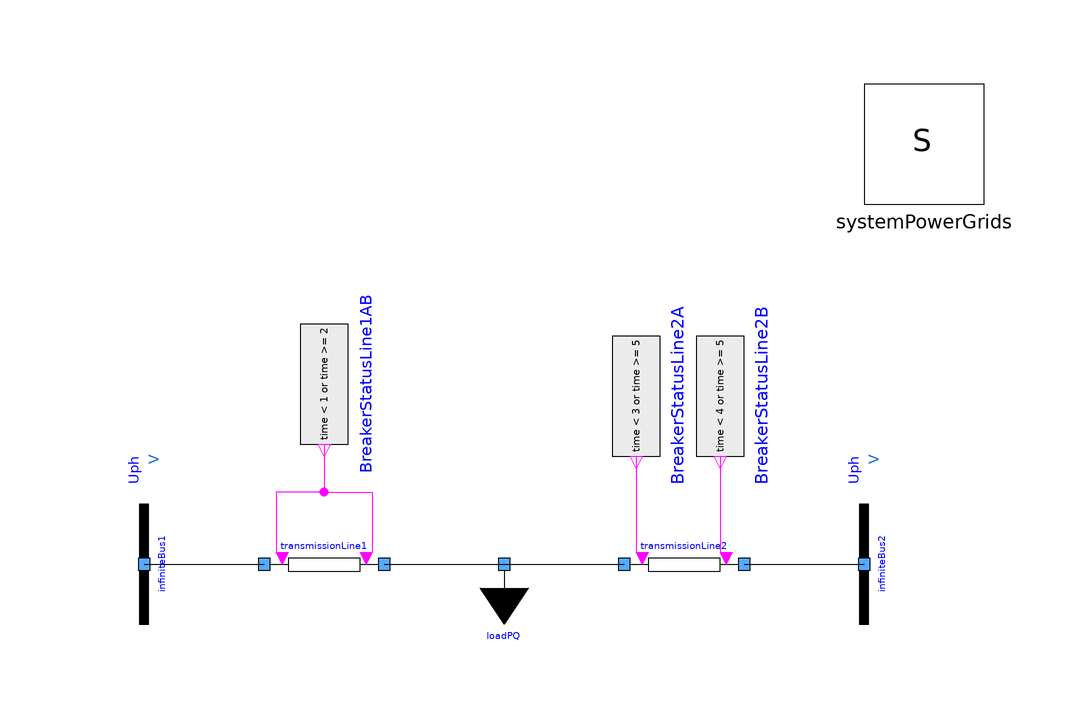

This picture is the connection diagram that the Modelica source below describes through its graphical annotations.

model TestTwoBusesTwoLinesOneLoadOneBreakerOpenClosePortsAB
  extends TestTwoBusesTwoTransmLinesWithBreakersOneLoad(transmissionLine1.useBreakerB = true, transmissionLine1.portVariablesPu = true, transmissionLine1.useBreakerA = true, transmissionLine2.portVariablesPu = true, transmissionLine2.useBreakerA = true, transmissionLine2.useBreakerB = true);
  Modelica.Blocks.Sources.BooleanExpression BreakerStatusLine1AB(y = time < 1 or time >= 2)  annotation(
    Placement(visible = true, transformation(origin = {-30, 30}, extent = {{-10, -10}, {10, 10}}, rotation = -90)));
  Modelica.Blocks.Sources.BooleanExpression BreakerStatusLine2A(y = time < 3 or time >= 5)  annotation(
    Placement(visible = true, transformation(origin = {22, 28}, extent = {{-10, -10}, {10, 10}}, rotation = -90)));
  Modelica.Blocks.Sources.BooleanExpression BreakerStatusLine2B(y = time < 4 or time >= 5)  annotation(
    Placement(visible = true, transformation(origin = {36, 28}, extent = {{-10, -10}, {10, 10}}, rotation = -90)));
equation
  connect(BreakerStatusLine2B.y, transmissionLine2.breakerStatusB) annotation(
    Line(points = {{36, 18}, {36, 18}, {36, 2}, {38, 2}}, color = {255, 0, 255}));
  connect(BreakerStatusLine2A.y, transmissionLine2.breakerStatusA) annotation(
    Line(points = {{22, 18}, {22, 18}, {22, 2}, {24, 2}}, color = {255, 0, 255}));
  connect(BreakerStatusLine1AB.y, transmissionLine1.breakerStatusB) annotation(
    Line(points = {{-30, 20}, {-30, 20}, {-30, 12}, {-22, 12}, {-22, 2}, {-22, 2}}, color = {255, 0, 255}));
  connect(BreakerStatusLine1AB.y, transmissionLine1.breakerStatusA) annotation(
    Line(points = {{-30, 20}, {-30, 20}, {-30, 12}, {-38, 12}, {-38, 2}, {-36, 2}}, color = {255, 0, 255}));
  annotation(
    Icon(coordinateSystem(grid = {0.1, 0.1})),
    Diagram(coordinateSystem(extent = {{-100, -100}, {100, 100}})),
    experiment(StopTime = 9, Interval = 0.018, StartTime = 0, Tolerance = 1e-06),
    Documentation(info = "<html><head></head><body><p style=\"font-size: 12px;\">Same behaviour as&nbsp;<a href=\"modelica://PowerGrids.Electrical.Test.TestTwoBusesTwoTransmLinesWithBreakersOneLoad\">TestTwoBusesTwoTransmLinesWithBreakersOneLoad</a>,&nbsp;but this time:</p><p style=\"font-size: 12px;\"></p><ul><li>both the breakers of the line1 are opened in the time interval from t=1 to t=2 seconds,</li><li>the breaker at portA of the line2 is opened in the time interval from t=3 to t=5 seconds,</li><li>the breaker at portB of the line 2 is opened in the time interval from t=4 to t=5 seconds.</li></ul><p></p><p style=\"font-size: 12px;\">When the line 1 is detached (both breakers open) the active power on from the line2 is doubled and the power from the infiniteBus1 becomes null.</p><p style=\"font-size: 12px;\">When the breaker at portA of the line2 is opened the active power from the line1 is doubled and the active power from the infiniteBus2 is reduced to the ones dissipated to the open line (i.e. Rseries+Rshunt).</p><p style=\"font-size: 12px;\">When also the breaker at portB of the line2 is opened the active power from the infiniteBus2 becomes null.</p></body></html>"));

end TestTwoBusesTwoLinesOneLoadOneBreakerOpenClosePortsAB;